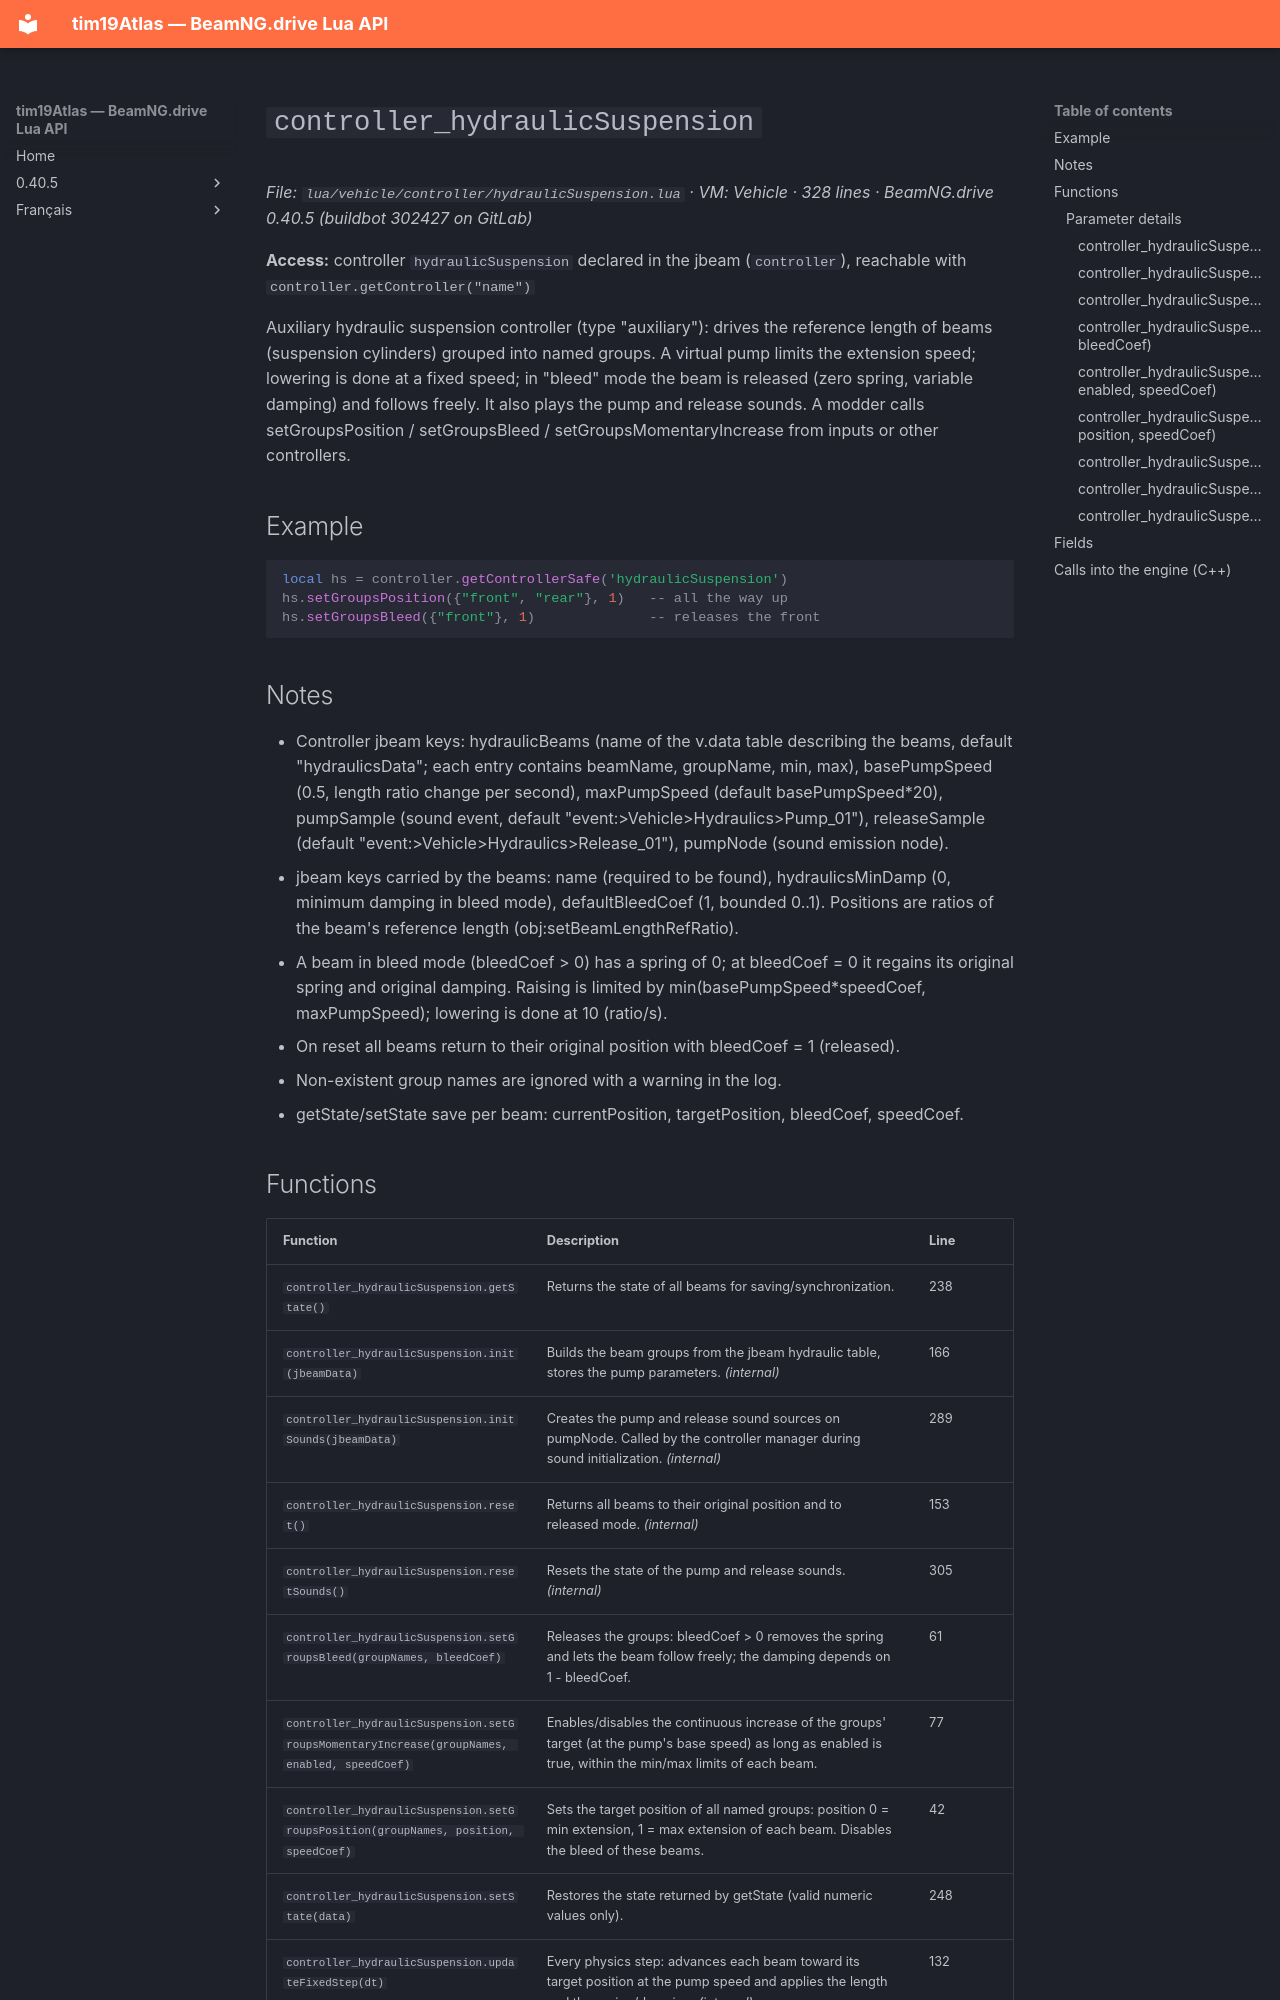

repository: Tim0219800/beamng-lua-atlas · page: 0.40.5/vehicle/controller/hydraulicSuspension.html · generator: mkdocs

# `controller_hydraulicSuspension`

*File: `lua/vehicle/controller/hydraulicSuspension.lua` · VM: Vehicle · 328 lines · BeamNG.drive 0.40.5 (buildbot 302427 on GitLab)*

**Access:** controller `hydraulicSuspension` declared in the jbeam (`controller`), reachable with `controller.getController("name")`

Auxiliary hydraulic suspension controller (type "auxiliary"): drives the reference length of beams (suspension cylinders) grouped into named groups. A virtual pump limits the extension speed; lowering is done at a fixed speed; in "bleed" mode the beam is released (zero spring, variable damping) and follows freely. It also plays the pump and release sounds. A modder calls setGroupsPosition / setGroupsBleed / setGroupsMomentaryIncrease from inputs or other controllers.

## Example

```lua
local hs = controller.getControllerSafe('hydraulicSuspension')
hs.setGroupsPosition({"front", "rear"}, 1)   -- all the way up
hs.setGroupsBleed({"front"}, 1)              -- releases the front
```

## Notes

- Controller jbeam keys: hydraulicBeams (name of the v.data table describing the beams, default "hydraulicsData"; each entry contains beamName, groupName, min, max), basePumpSpeed (0.5, length ratio change per second), maxPumpSpeed (default basePumpSpeed*20), pumpSample (sound event, default "event:>Vehicle>Hydraulics>Pump_01"), releaseSample (default "event:>Vehicle>Hydraulics>Release_01"), pumpNode (sound emission node).
- jbeam keys carried by the beams: name (required to be found), hydraulicsMinDamp (0, minimum damping in bleed mode), defaultBleedCoef (1, bounded 0..1). Positions are ratios of the beam's reference length (obj:setBeamLengthRefRatio).
- A beam in bleed mode (bleedCoef > 0) has a spring of 0; at bleedCoef = 0 it regains its original spring and original damping. Raising is limited by min(basePumpSpeed*speedCoef, maxPumpSpeed); lowering is done at 10 (ratio/s).
- On reset all beams return to their original position with bleedCoef = 1 (released).
- Non-existent group names are ignored with a warning in the log.
- getState/setState save per beam: currentPosition, targetPosition, bleedCoef, speedCoef.
